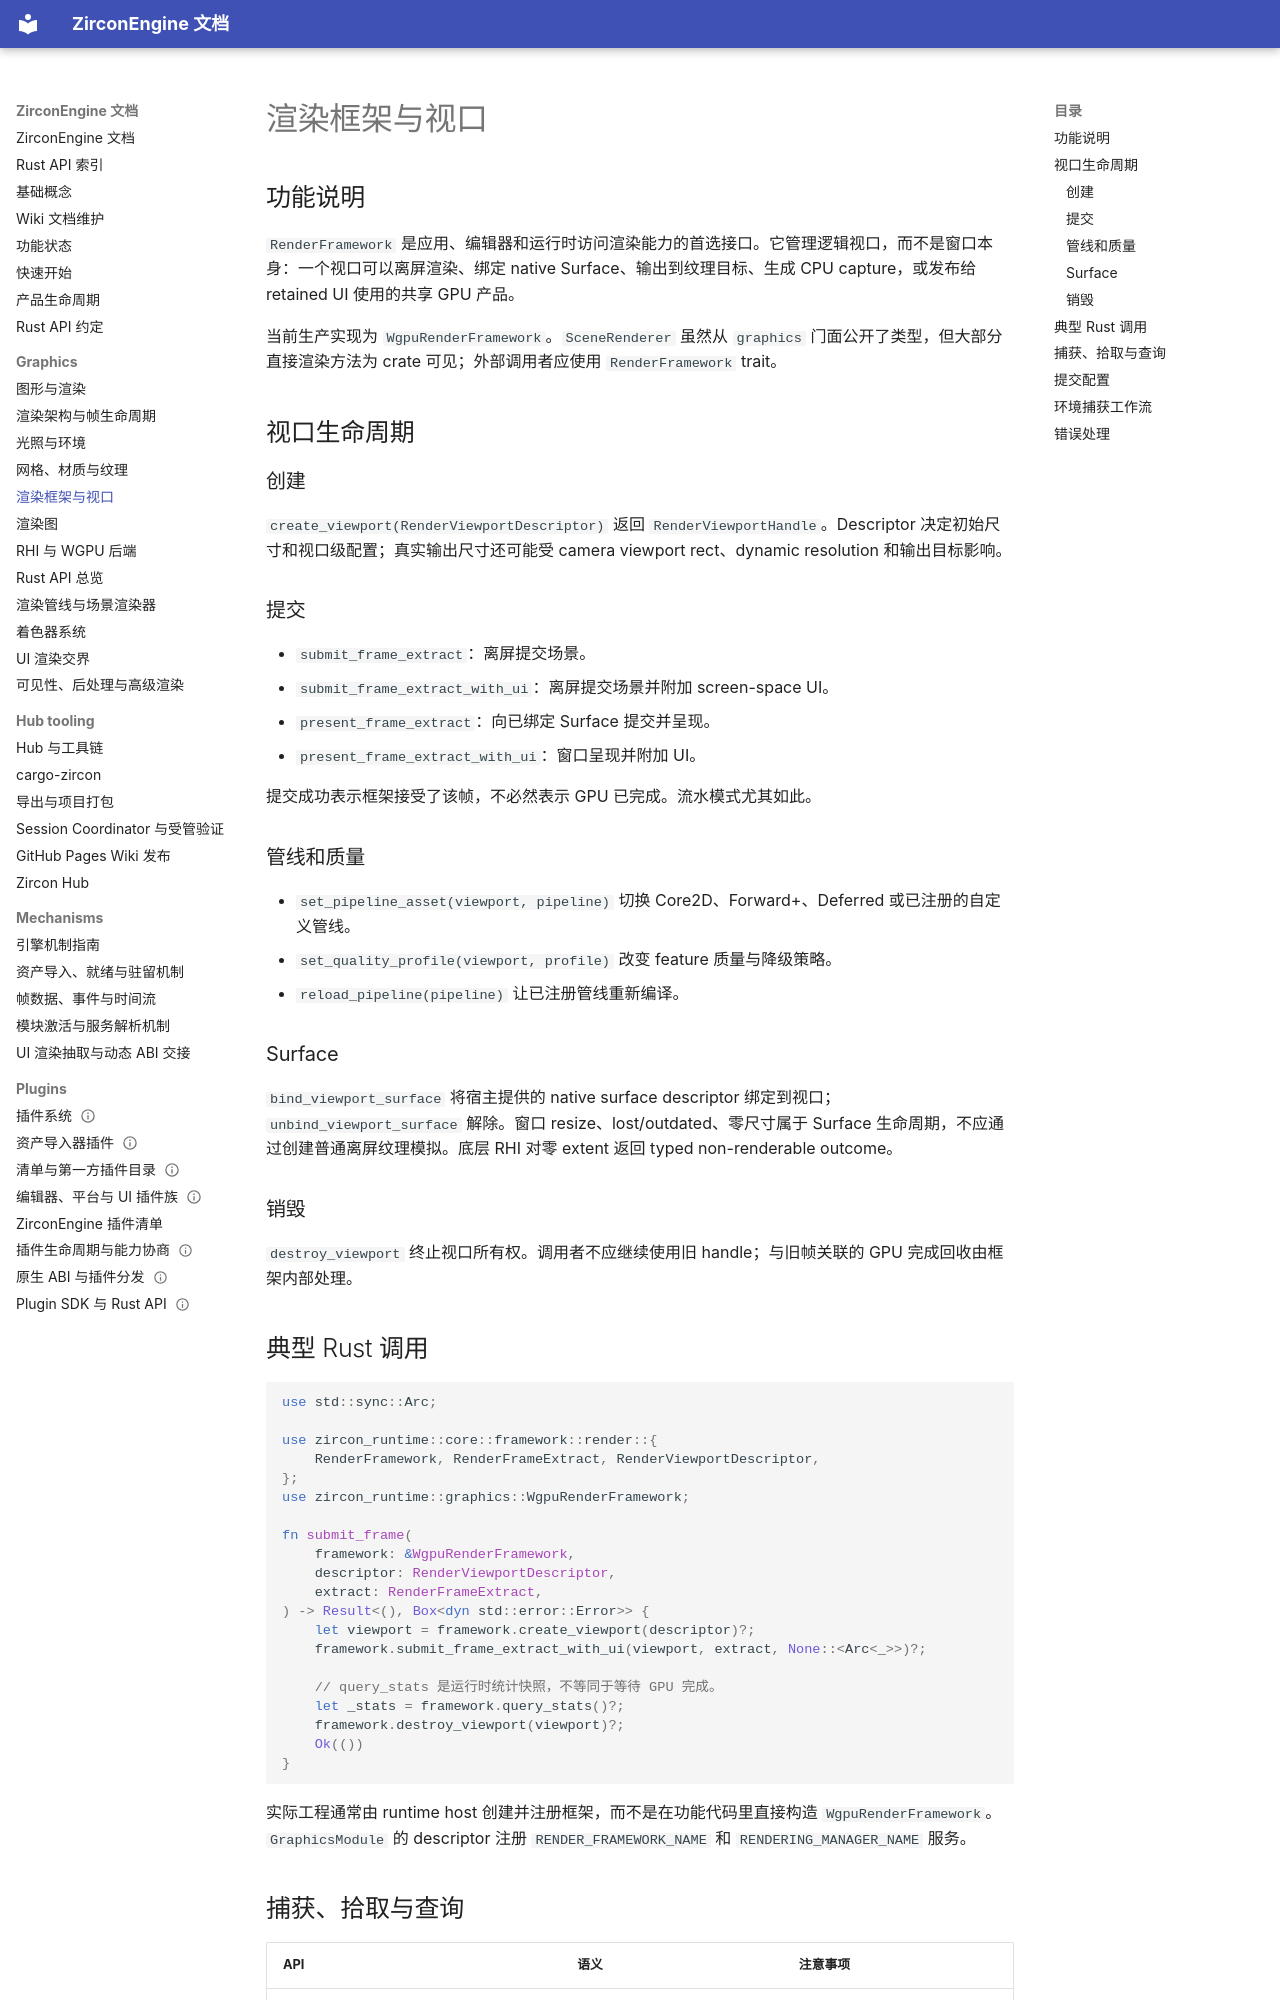

repository: He-Jiahui/ZirconEngine · page: graphics/render-framework/index.html · generator: mkdocs

---
related_code:
  - zircon_runtime/src/core/framework/render/framework.rs
  - zircon_runtime/src/core/framework/render/backend_types.rs
  - zircon_runtime/src/core/framework/render/surface.rs
  - zircon_runtime/src/graphics/runtime/framework/mod.rs
  - zircon_runtime/src/graphics/graphics/mod.rs
implementation_files:
  - zircon_runtime/src/graphics/runtime/wgpu_render_framework_construct/construct.rs
  - zircon_runtime/src/graphics/runtime/framework/create_viewport/create.rs
plan_sources:
  - user: 2026-09-09 构建 ZirconEngine 详细 Wiki 文档集合
  - docs/rendering/render-framework-architecture.md
tests:
  - zircon_runtime/src/graphics/tests/render_product_submit
  - zircon_runtime/src/graphics/tests
  - zircon_runtime/src/graphics/tests/surface_targets
doc_type: workflow-detail
---

# 渲染框架与视口

## 功能说明

`RenderFramework` 是应用、编辑器和运行时访问渲染能力的首选接口。它管理逻辑视口，而不是窗口本身：一个视口可以离屏渲染、绑定 native Surface、输出到纹理目标、生成 CPU capture，或发布给 retained UI 使用的共享 GPU 产品。

当前生产实现为 `WgpuRenderFramework`。`SceneRenderer` 虽然从 `graphics` 门面公开了类型，但大部分直接渲染方法为 crate 可见；外部调用者应使用 `RenderFramework` trait。

## 视口生命周期

### 创建

`create_viewport(RenderViewportDescriptor)` 返回 `RenderViewportHandle`。Descriptor 决定初始尺寸和视口级配置；真实输出尺寸还可能受 camera viewport rect、dynamic resolution 和输出目标影响。

### 提交

- `submit_frame_extract`：离屏提交场景。
- `submit_frame_extract_with_ui`：离屏提交场景并附加 screen-space UI。
- `present_frame_extract`：向已绑定 Surface 提交并呈现。
- `present_frame_extract_with_ui`：窗口呈现并附加 UI。

提交成功表示框架接受了该帧，不必然表示 GPU 已完成。流水模式尤其如此。

### 管线和质量

- `set_pipeline_asset(viewport, pipeline)` 切换 Core2D、Forward+、Deferred 或已注册的自定义管线。
- `set_quality_profile(viewport, profile)` 改变 feature 质量与降级策略。
- `reload_pipeline(pipeline)` 让已注册管线重新编译。

### Surface

`bind_viewport_surface` 将宿主提供的 native surface descriptor 绑定到视口；`unbind_viewport_surface` 解除。窗口 resize、lost/outdated、零尺寸属于 Surface 生命周期，不应通过创建普通离屏纹理模拟。底层 RHI 对零 extent 返回 typed non-renderable outcome。

### 销毁

`destroy_viewport` 终止视口所有权。调用者不应继续使用旧 handle；与旧帧关联的 GPU 完成回收由框架内部处理。
